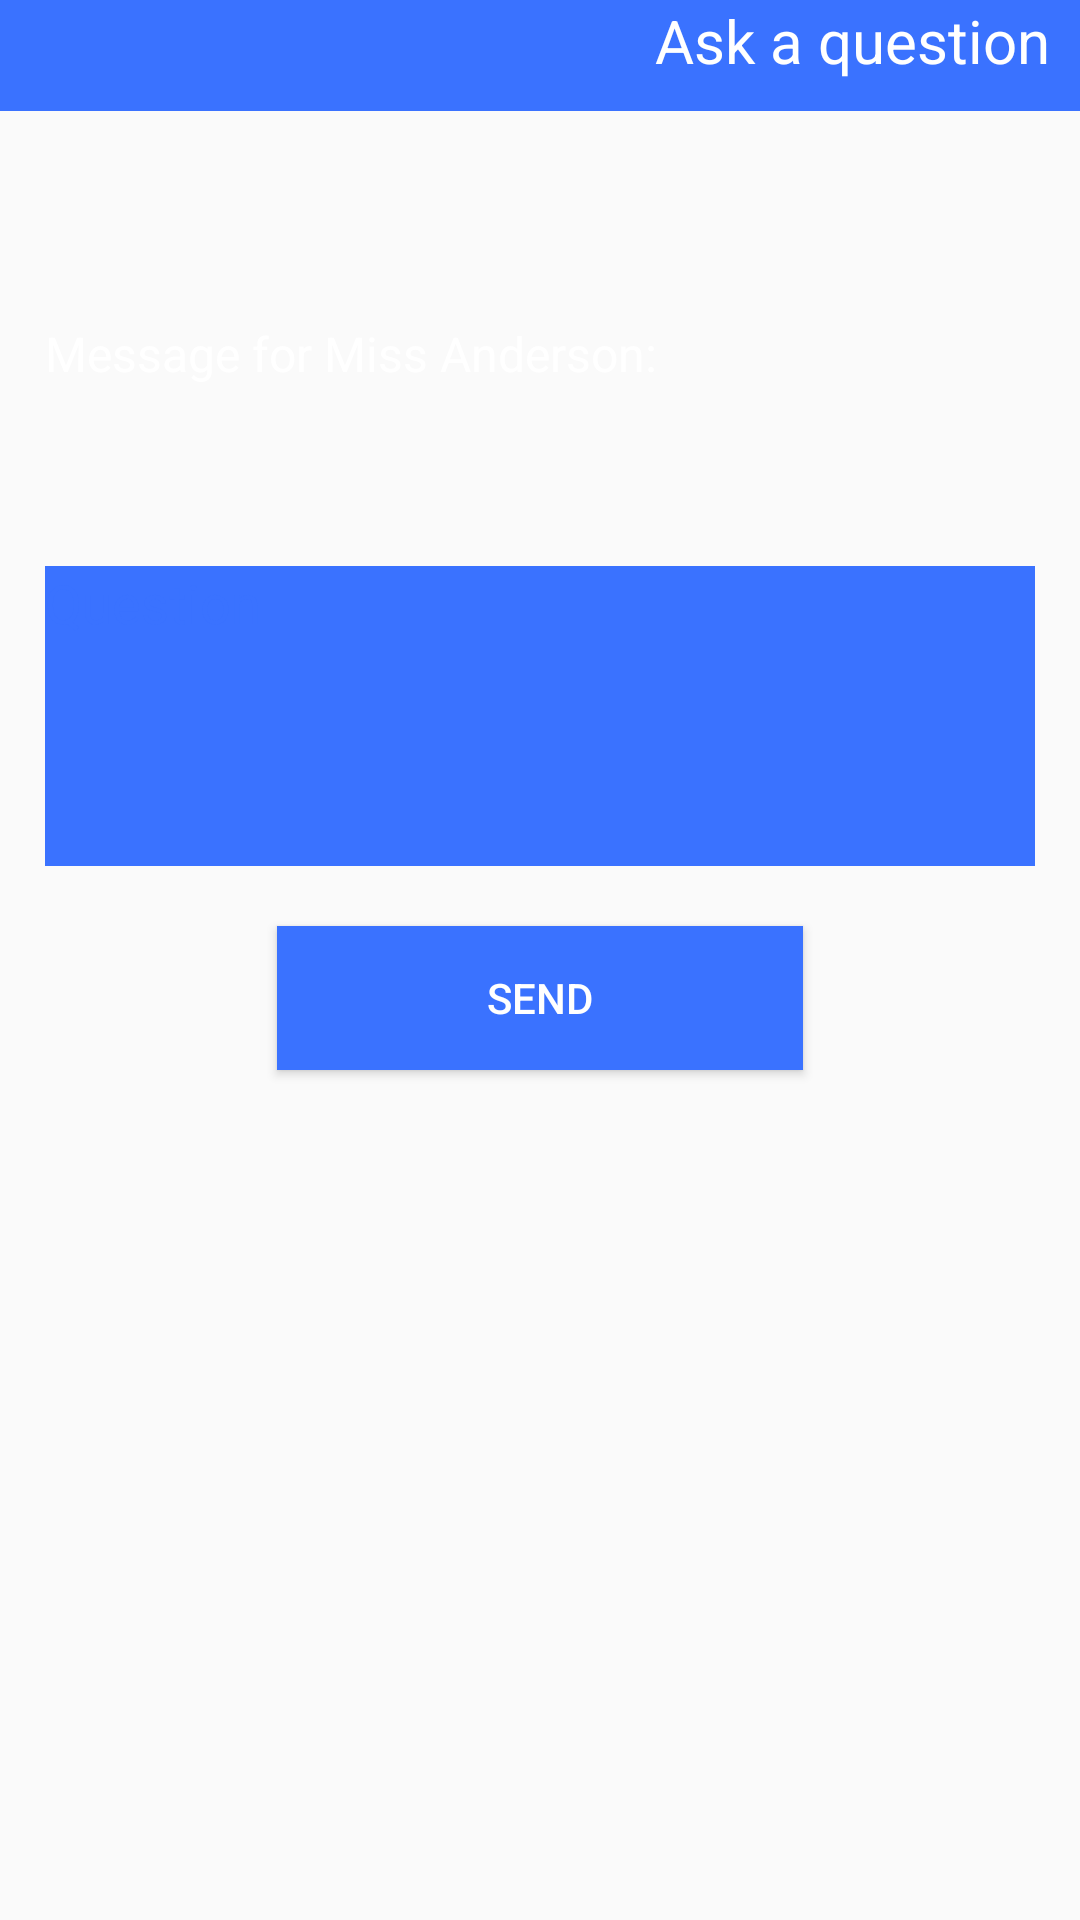

Reconstruct the res/layout file that produces this screen, plus the resources it refers to.
<!-- AndroidManifest.xml: application theme Theme.AppCompat.Light.NoActionBar -->
<!-- res/layout/fragment_question.xml -->
<?xml version="1.0" encoding="utf-8"?>
<LinearLayout xmlns:android="http://schemas.android.com/apk/res/android"
    xmlns:tools="http://schemas.android.com/tools"
    android:layout_width="match_parent"
    android:layout_height="match_parent"
    android:orientation="vertical"
    tools:context=".QuestionFragment">

    <TextView
        android:layout_width="match_parent"
        android:layout_height="wrap_content"
        android:background="@color/colorPrimaryDark"
        android:paddingBottom="10dp"
        android:paddingEnd="10dp"
        android:paddingStart="0dp"
        android:text="Ask a question"
        android:textAlignment="viewEnd"
        android:textColor="@color/textPrimary"
        android:textSize="20sp"
        android:layout_marginBottom="20dp"/>

    <LinearLayout
        android:layout_width="match_parent"
        android:layout_height="match_parent"
        android:orientation="vertical"
        android:paddingBottom="50dp"
        android:paddingEnd="15dp"
        android:paddingStart="15dp"
        android:paddingTop="50dp">

        <TextView
        android:id="@+id/Teacher"
        android:layout_width="wrap_content"
        android:layout_height="wrap_content"
        android:textColor="@color/textPrimary"
        android:textSize="16sp"
        android:text="Message for Miss Anderson:"
            />

        <EditText
            android:id="@+id/question_text"
            android:layout_width="fill_parent"
            android:layout_height="100dp"
            android:layout_marginBottom="20dp"
            android:layout_marginTop="60dp"
            android:backgroundTint="@color/colorPrimaryDark"
            android:fitsSystemWindows="true"
            android:gravity="top"
            android:hint="Question"
            android:inputType="textMultiLine"
            android:singleLine="false"
            android:textColor="@color/colorPrimaryDark"
            android:background="@color/Snow"
            android:textColorHint="@color/colorPrimaryDark" />

        <Button
            android:id="@+id/question_submit"
            android:layout_width="wrap_content"
            android:layout_height="wrap_content"
            android:layout_gravity="center_horizontal"
            android:background="@color/colorPrimaryDark"
            android:elevation="4dp"
            android:paddingLeft="70dp"
            android:paddingRight="70dp"
            android:text="Send"
            android:textColor="@color/textPrimary" />

    </LinearLayout>
</LinearLayout>
<!-- resources referenced by this layout -->
<resources>
  <color name="Snow">#FFFAFA</color>
  <color name="colorPrimaryDark">#3A72FF</color>
  <color name="textPrimary">#ffffff</color>
</resources>
